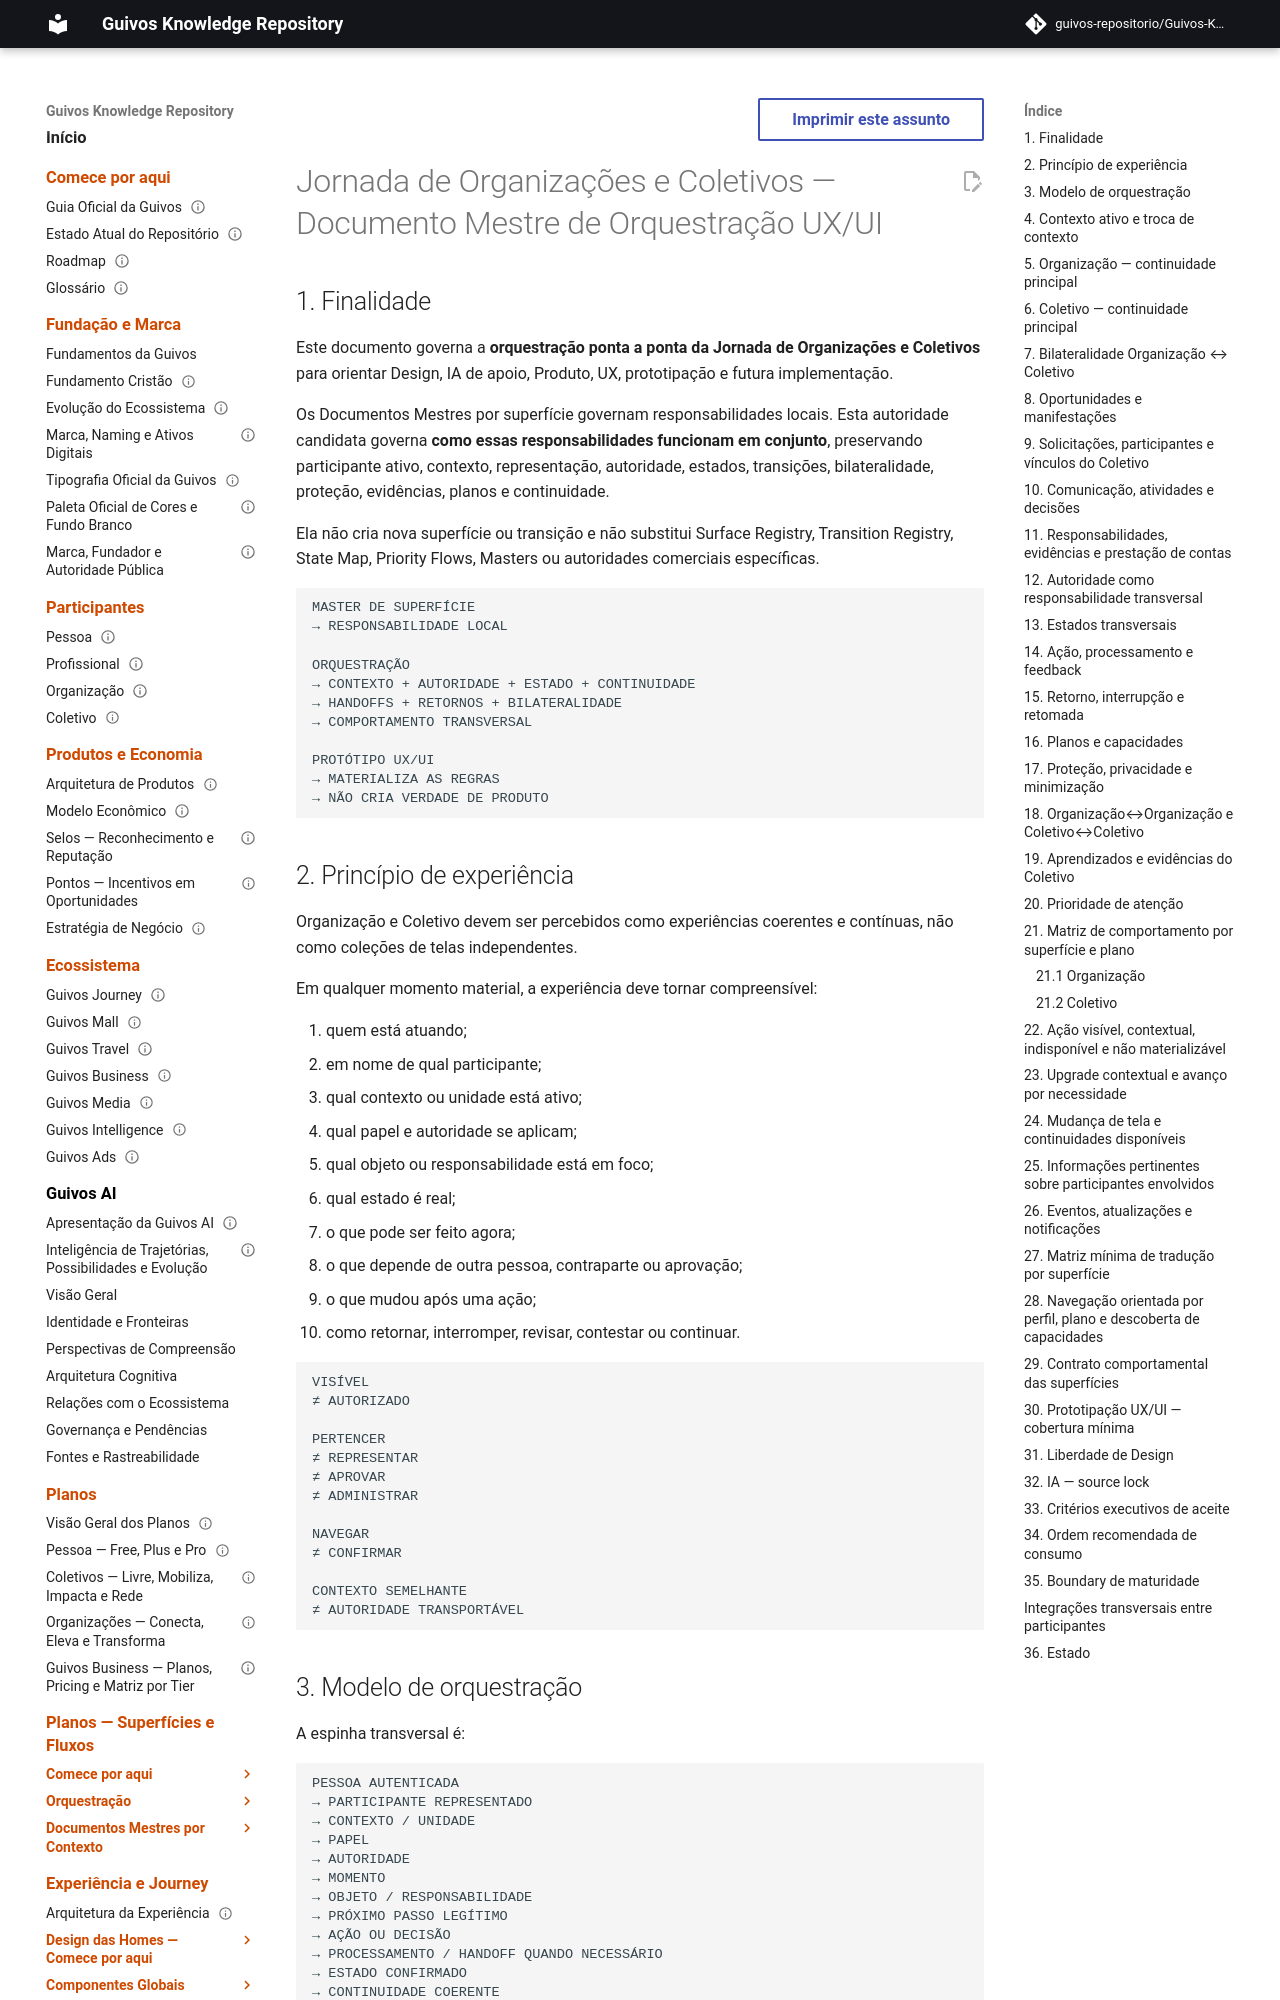

repository: guivos-repositorio/Guivos-Knowledge-Repository · page: experience-architecture/organizations-collectives-journey/ux-ui-orchestration-master/index.html · generator: mkdocs

---
id: GKR-UX-ORGCOL-JOURNEY-ORCHESTRATION-001
title: Jornada de Organizações e Coletivos — Documento Mestre de Orquestração UX/UI
status: draft
version: 0.3.0
owner: Arquitetura da Experiência da Guivos
last_updated: 2026-09-27
normative: true
maturity: ux_orchestration_authority_candidate
depends_on:
  - GKR-UX-ORGCOL-JOURNEY-READ-FIRST-001
  - GKR-UX-ORGCOL-AUTH-JOBS-001
  - GKR-UX-ORGCOL-AUTH-IA-001
  - GKR-UX-ORGCOL-AUTH-SURFACE-MAP-001
  - GKR-UX-ORGCOL-AUTH-STATE-MAP-001
  - GKR-UX-ORGCOL-AUTH-PRIORITY-FLOWS-001
  - GKR-JOURNEY-SURFACE-REGISTRY-001
  - GKR-JOURNEY-TRANSITION-REGISTRY-001
  - GKR-UX-PARTICIPANT-RELATIONSHIPS-INTERACTIONS-001
  - GKR-UX-COMMUNICATIONS-NOTIFICATIONS-001
  - GKR-UX-ORGCOL-DOCUMENTARY-COMPLETENESS-001
---

# Jornada de Organizações e Coletivos — Documento Mestre de Orquestração UX/UI

## 1. Finalidade

Este documento governa a **orquestração ponta a ponta da Jornada de Organizações e Coletivos** para orientar Design, IA de apoio, Produto, UX, prototipação e futura implementação.

Os Documentos Mestres por superfície governam responsabilidades locais. Esta autoridade candidata governa **como essas responsabilidades funcionam em conjunto**, preservando participante ativo, contexto, representação, autoridade, estados, transições, bilateralidade, proteção, evidências, planos e continuidade.

Ela não cria nova superfície ou transição e não substitui Surface Registry, Transition Registry, State Map, Priority Flows, Masters ou autoridades comerciais específicas.

```text
MASTER DE SUPERFÍCIE
→ RESPONSABILIDADE LOCAL

ORQUESTRAÇÃO
→ CONTEXTO + AUTORIDADE + ESTADO + CONTINUIDADE
→ HANDOFFS + RETORNOS + BILATERALIDADE
→ COMPORTAMENTO TRANSVERSAL

PROTÓTIPO UX/UI
→ MATERIALIZA AS REGRAS
→ NÃO CRIA VERDADE DE PRODUTO
```
